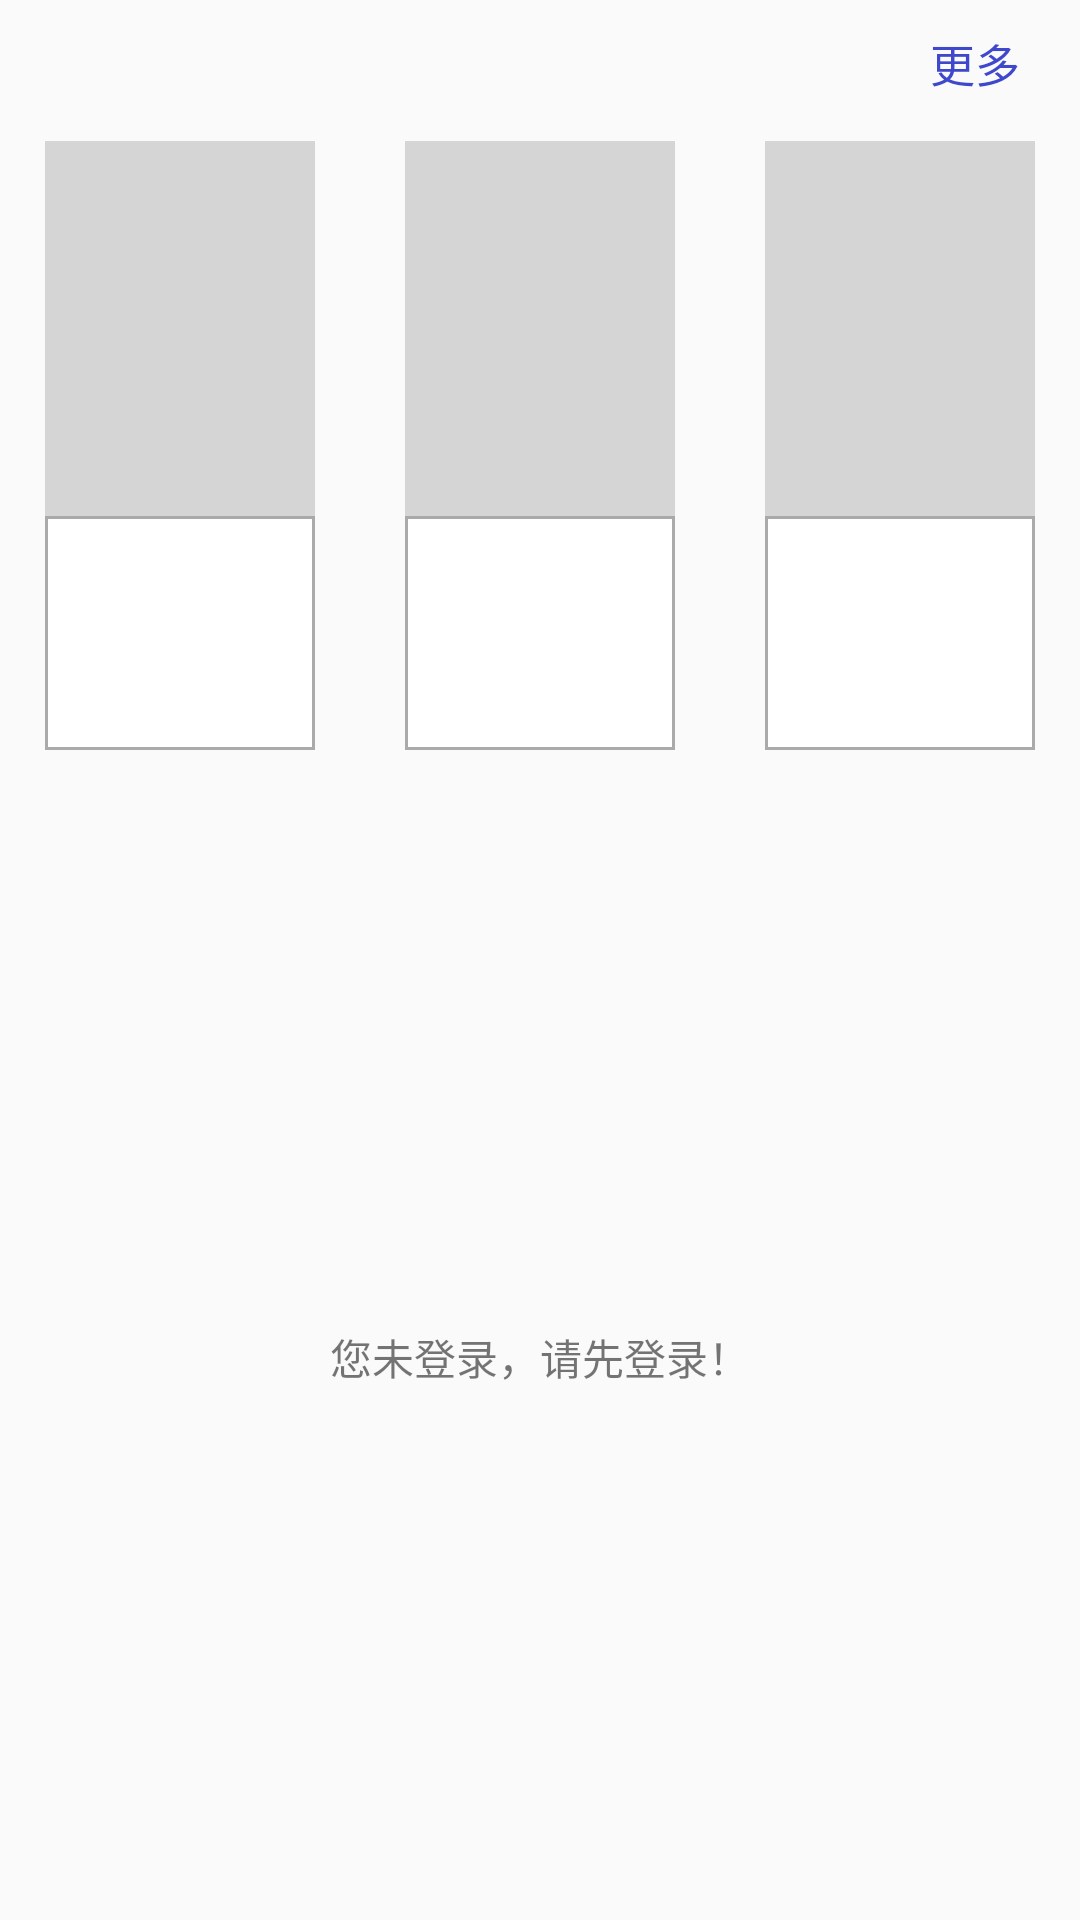

Layout XML and referenced resources for this Android screen:
<!-- AndroidManifest.xml: application theme MainTheme -->
<!-- res/layout/fragment_book_1.xml -->
<?xml version="1.0" encoding="utf-8"?>
<LinearLayout
    xmlns:android="http://schemas.android.com/apk/res/android"
    android:orientation="vertical"
    android:layout_width="match_parent"
    android:layout_height="match_parent">



    <TextView
        android:layout_marginTop="10dp"
        android:layout_marginRight="20dp"
        android:id="@+id/gengduo1"
        android:layout_width="wrap_content"
        android:layout_height="wrap_content"
        android:text="更多"
        android:textSize="15sp"
        android:textColor="@color/colorPrimaryDark"
        android:layout_gravity="right"/>

    <LinearLayout
        android:id="@+id/layout"
        android:layout_gravity="center_horizontal"
        android:layout_width="match_parent"
        android:layout_height="wrap_content"
        android:orientation="horizontal">

        <FrameLayout
            android:layout_gravity="center_horizontal"
            android:id="@+id/book_frame1"
            android:layout_width="0dp"
            android:layout_weight="1"
            android:layout_height="wrap_content">
            <include layout="@layout/book_item"/>
        </FrameLayout>
        <FrameLayout
            android:layout_gravity="center_horizontal"
            android:id="@+id/book_frame2"
            android:layout_width="0dp"
            android:layout_weight="1"
            android:layout_height="wrap_content">
            <include layout="@layout/book_item"/>
        </FrameLayout>
        <FrameLayout
            android:layout_gravity="center_horizontal"
            android:id="@+id/book_frame3"
            android:layout_width="0dp"
            android:layout_weight="1"
            android:layout_height="wrap_content">
            <include layout="@layout/book_item"/>
        </FrameLayout>
    </LinearLayout>




    <TextView
        android:id="@+id/book_unlisted"
        android:layout_width="match_parent"
        android:layout_height="match_parent"
        android:gravity="center"
        android:text="您未登录，请先登录！"
        android:layout_gravity="center_vertical|center_horizontal"
        />
    <ProgressBar
        android:id="@+id/book_progress_bar"
        android:layout_width="wrap_content"
        android:layout_height="wrap_content"
        android:gravity="center"
        android:layout_gravity="center"
        android:layout_marginTop="200dp"
        />

</LinearLayout>
<!-- res/layout/book_item.xml (included above) -->
<?xml version="1.0" encoding="utf-8"?>
<LinearLayout
    xmlns:android="http://schemas.android.com/apk/res/android"
    android:orientation="vertical"
    android:layout_width="wrap_content"
    android:layout_margin="15dp"
    android:layout_height="wrap_content"
    android:id="@+id/book_item">

    <ImageView
        android:id="@+id/book_image_view"
        android:layout_width="100dp"
        android:layout_height="125dp"
        android:layout_gravity="center_horizontal"
        android:src="@mipmap/zsz"/>

    <FrameLayout
        android:background="@color/grey"
        android:padding="1dp"
        android:layout_width="match_parent"
        android:layout_height="wrap_content">
    <LinearLayout
        android:layout_width="match_parent"
        android:layout_height="wrap_content"
        android:background="#fff"
        android:layout_gravity="center_horizontal"
        android:orientation="vertical">
        <TextView
            android:layout_marginRight="2dp"
            android:layout_marginLeft="2dp"
            android:id="@+id/book_text_view_name"
            android:layout_width="match_parent"
            android:maxLines="1"
            android:layout_height="wrap_content"/>

        <TextView
            android:layout_marginRight="2dp"
            android:layout_marginLeft="2dp"
            android:id="@+id/book_text_view_author"
            android:layout_width="match_parent"
            android:layout_height="wrap_content"
            android:maxLines="1"/>
        <TextView
            android:layout_marginRight="2dp"
            android:layout_marginLeft="2dp"
            android:id="@+id/book_text_view_marks"
            android:layout_width="match_parent"
            android:layout_height="wrap_content"
            android:maxLines="1"/>
        <TextView
            android:layout_marginRight="2dp"
            android:layout_marginLeft="2dp"
            android:id="@+id/book_text_view_date"
            android:layout_width="match_parent"
            android:layout_height="wrap_content"
            android:maxLines="1"/>
    </LinearLayout>
    </FrameLayout>

</LinearLayout>
<!-- resources referenced by this layout -->
<resources>
  <color name="colorPrimaryDark">#3f48cc</color>
  <color name="grey">#aaaaaa</color>
  <!-- mipmap zsz: jpg bitmap (mipmap-xxxhdpi, 2203 bytes) -->
  <style name="MainTheme" parent="AppTheme">
          <item name="android:windowIsTranslucent">false</item>
      </style>
  <style name="AppTheme" parent="Theme.AppCompat.Light.DarkActionBar">
          
          <item name="colorPrimary">@color/colorPrimary</item>
          <item name="colorPrimaryDark">@color/colorPrimaryDark</item>
          <item name="colorAccent">@color/colorAccent</item>
  
          <item name="android:windowIsTranslucent">true</item>
          //set the right in/out animation of Activity,you can change this to yours
          <item name="android:windowAnimationStyle">@style/SlideRightAnimation</item>
      </style>
  <color name="colorPrimary">#3f48cc</color>
  <color name="colorAccent">#FF4081</color>
</resources>
